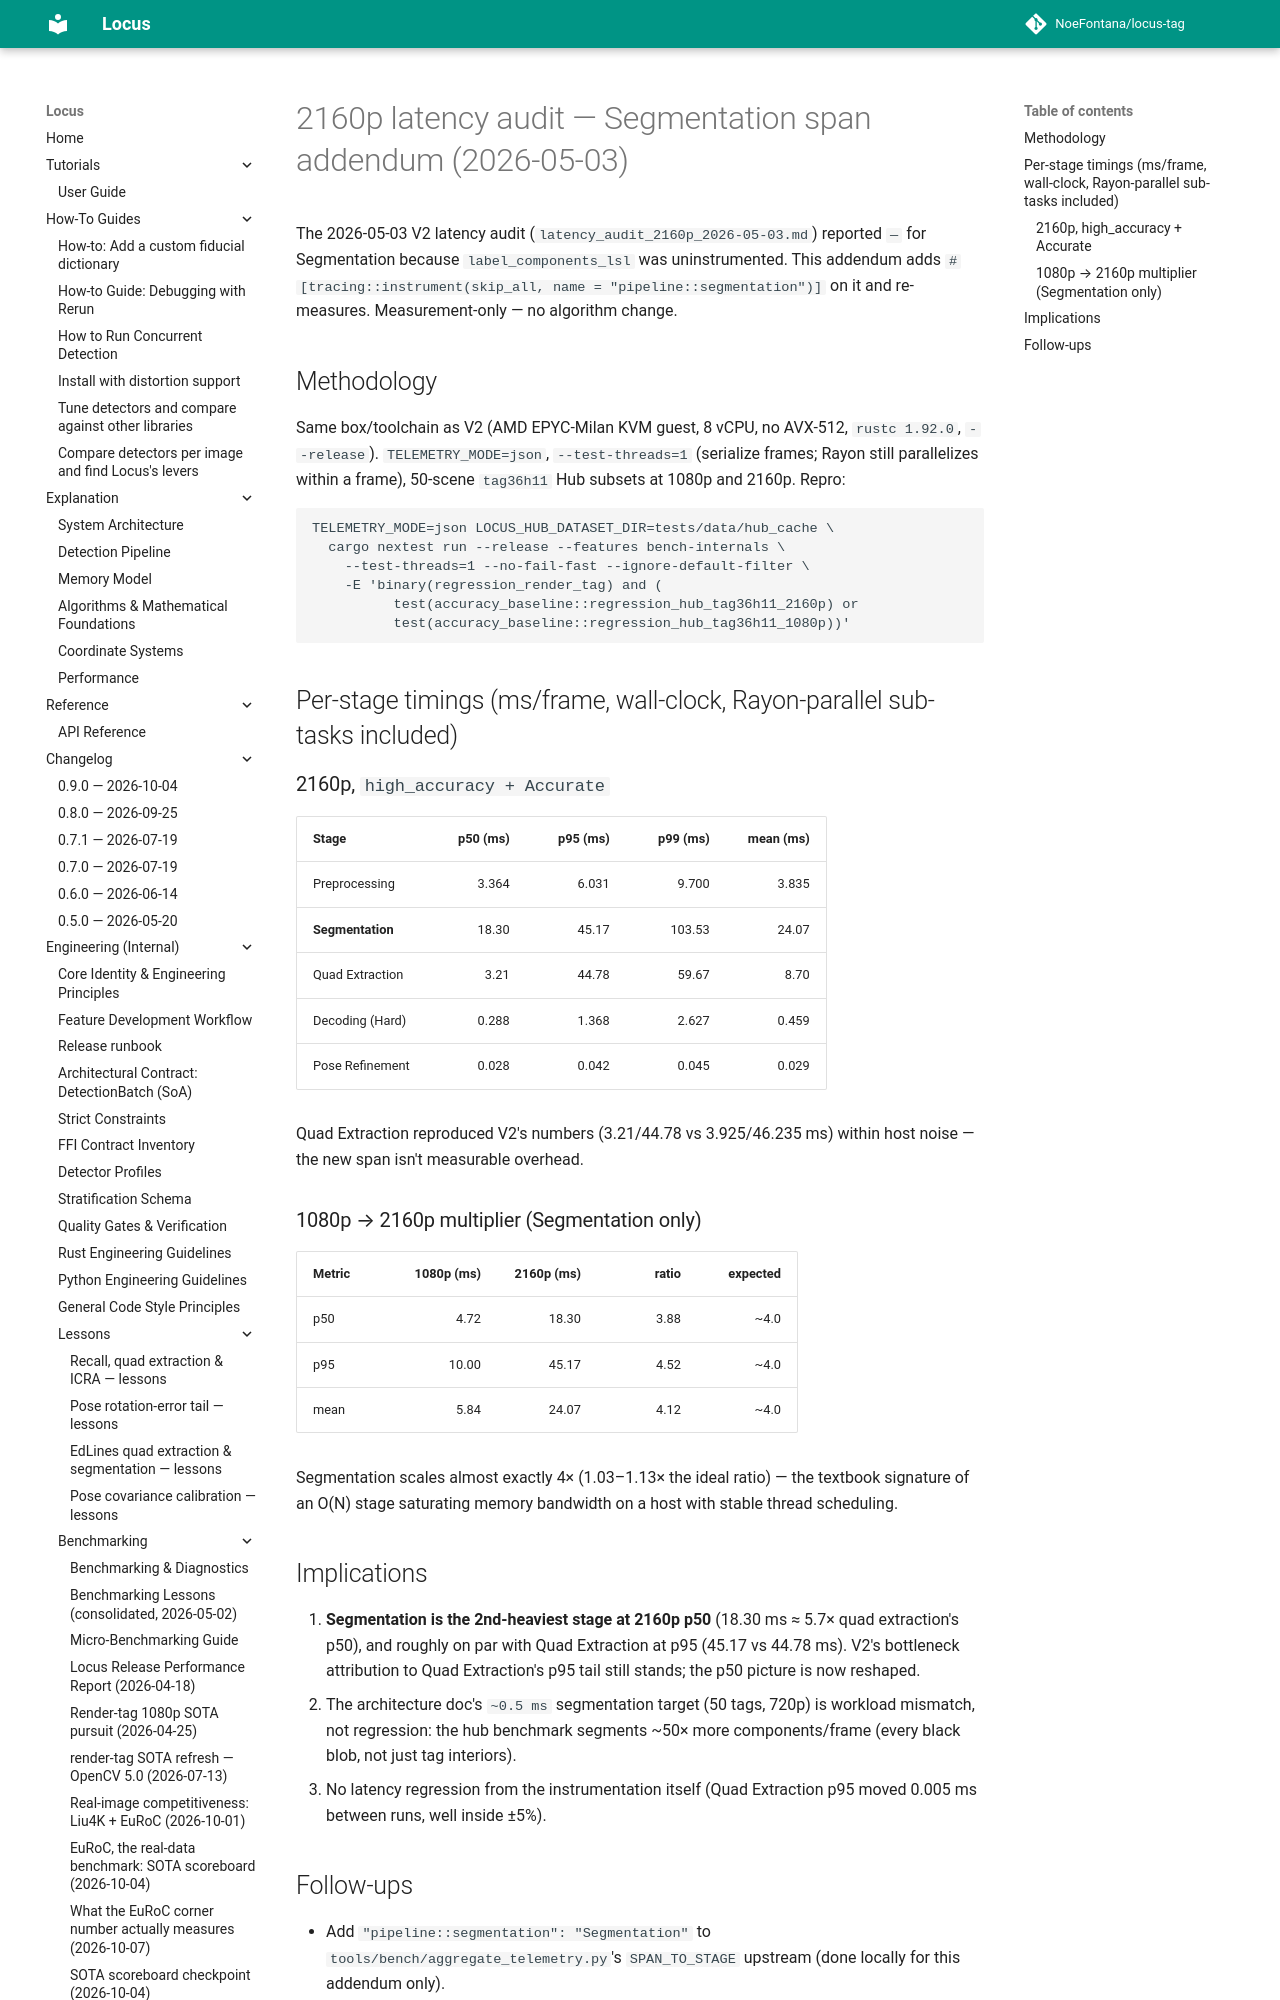

repository: NoeFontana/locus-tag · page: 0.10/engineering/latency_audit_2160p_segmentation_addendum_2026-05-03/index.html · generator: mkdocs

# 2160p latency audit — Segmentation span addendum (2026-05-03)

The 2026-05-03 V2 latency audit (`latency_audit_2160p_2026-05-03.md`)
reported `—` for Segmentation because `label_components_lsl` was
uninstrumented. This addendum adds
`#[tracing::instrument(skip_all, name = "pipeline::segmentation")]` on
it and re-measures. Measurement-only — no algorithm change.

## Methodology

Same box/toolchain as V2 (AMD EPYC-Milan KVM guest, 8 vCPU, no AVX-512,
`rustc 1.92.0`, `--release`). `TELEMETRY_MODE=json`,
`--test-threads=1` (serialize frames; Rayon still parallelizes within
a frame), 50-scene `tag36h11` Hub subsets at 1080p and 2160p. Repro:

```
TELEMETRY_MODE=json LOCUS_HUB_DATASET_DIR=tests/data/hub_cache \
  cargo nextest run --release --features bench-internals \
    --test-threads=1 --no-fail-fast --ignore-default-filter \
    -E 'binary(regression_render_tag) and (
          test(accuracy_baseline::regression_hub_tag36h11_2160p) or
          test(accuracy_baseline::regression_hub_tag36h11_1080p))'
```

## Per-stage timings (ms/frame, wall-clock, Rayon-parallel sub-tasks included)

### 2160p, `high_accuracy + Accurate`

| Stage              | p50 (ms) | p95 (ms) | p99 (ms) | mean (ms) |
| :----------------- | -------: | -------: | -------: | --------: |
| Preprocessing      |    3.364 |    6.031 |    9.700 |     3.835 |
| **Segmentation**   |   18.30  |   45.17  |  103.53  |    24.07  |
| Quad Extraction    |    3.21  |   44.78  |   59.67  |     8.70  |
| Decoding (Hard)    |    0.288 |    1.368 |    2.627 |     0.459 |
| Pose Refinement    |    0.028 |    0.042 |    0.045 |     0.029 |

Quad Extraction reproduced V2's numbers (3.21/44.78 vs 3.925/46.235 ms)
within host noise — the new span isn't measurable overhead.

### 1080p → 2160p multiplier (Segmentation only)

| Metric  | 1080p (ms) | 2160p (ms) | ratio | expected |
| :------ | ---------: | ---------: | ----: | -------: |
| p50     |       4.72 |      18.30 |  3.88 |     ~4.0 |
| p95     |      10.00 |      45.17 |  4.52 |     ~4.0 |
| mean    |       5.84 |      24.07 |  4.12 |     ~4.0 |

Segmentation scales almost exactly 4× (1.03–1.13× the ideal ratio) —
the textbook signature of an O(N) stage saturating memory bandwidth on
a host with stable thread scheduling.
